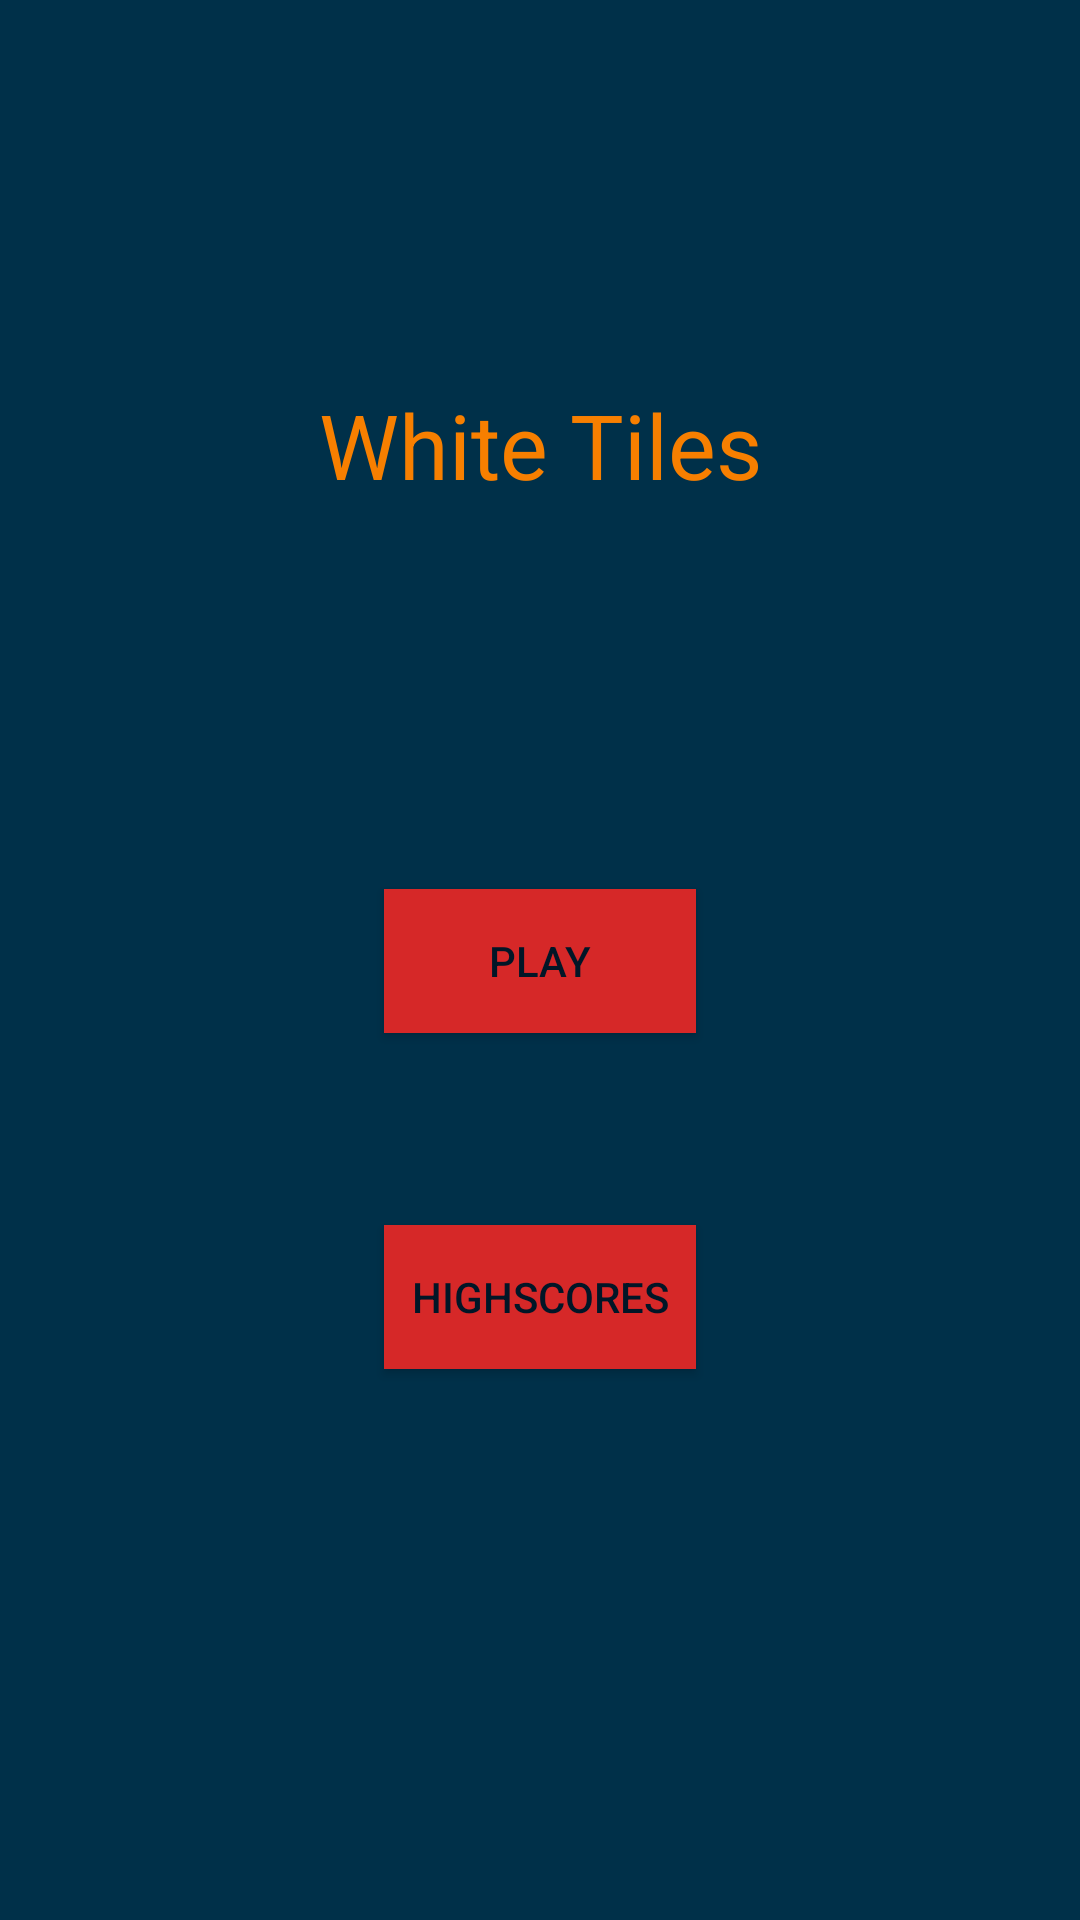

Produce the Android XML layout that renders to this screen, including the resource entries it uses.
<!-- AndroidManifest.xml: application theme AppTheme -->
<!-- res/layout/activity_main.xml -->
<?xml version="1.0" encoding="utf-8"?>
<androidx.constraintlayout.widget.ConstraintLayout xmlns:android="http://schemas.android.com/apk/res/android"
    xmlns:app="http://schemas.android.com/apk/res-auto"
    xmlns:tools="http://schemas.android.com/tools"
    android:layout_width="match_parent"
    android:layout_height="match_parent"
    android:background="#003049"
    tools:context=".MainActivity">

    <Button
        android:id="@+id/play"
        android:layout_width="0dp"
        android:layout_height="wrap_content"
        android:layout_marginStart="128dp"
        android:layout_marginLeft="128dp"
        android:layout_marginTop="128dp"
        android:layout_marginEnd="128dp"
        android:layout_marginRight="128dp"
        android:background="#D62828"
        android:text="Play"
        android:textColor="#011627"
        app:layout_constraintEnd_toEndOf="parent"
        app:layout_constraintStart_toStartOf="parent"
        app:layout_constraintTop_toBottomOf="@+id/textView" />

    <Button
        android:id="@+id/highscores"
        android:layout_width="0dp"
        android:layout_height="wrap_content"
        android:layout_marginStart="128dp"
        android:layout_marginLeft="128dp"
        android:layout_marginTop="64dp"
        android:layout_marginEnd="128dp"
        android:layout_marginRight="128dp"
        android:background="#D62828"
        android:text="Highscores"
        android:textColor="#011627"
        app:layout_constraintEnd_toEndOf="parent"
        app:layout_constraintHorizontal_bias="0.492"
        app:layout_constraintStart_toStartOf="parent"
        app:layout_constraintTop_toBottomOf="@+id/play" />

    <TextView
        android:id="@+id/textView"
        android:layout_width="wrap_content"
        android:layout_height="wrap_content"
        android:layout_marginStart="128dp"
        android:layout_marginLeft="128dp"
        android:layout_marginTop="128dp"
        android:layout_marginEnd="128dp"
        android:layout_marginRight="128dp"
        android:text="White Tiles"
        android:textAllCaps="false"
        android:textColor="#F77F00"
        android:textSize="30sp"
        app:fontFamily="sans-serif"
        app:layout_constraintEnd_toEndOf="parent"
        app:layout_constraintStart_toStartOf="parent"
        app:layout_constraintTop_toTopOf="parent" />

</androidx.constraintlayout.widget.ConstraintLayout>
<!-- resources referenced by this layout -->
<resources>
  <style name="AppTheme" parent="Theme.AppCompat.Light.DarkActionBar">
          
          <item name="colorPrimary">@color/colorPrimary</item>
          <item name="colorPrimaryDark">@color/colorPrimaryDark</item>
          <item name="colorAccent">@color/colorAccent</item>
      </style>
  <!-- not gathered from this repository: default colours our renderer supplied (Android Studio template values) -->
  <color name="colorPrimary">#FF6200EE</color>
  <color name="colorPrimaryDark">#FF3700B3</color>
  <color name="colorAccent">#FF03DAC5</color>
</resources>
